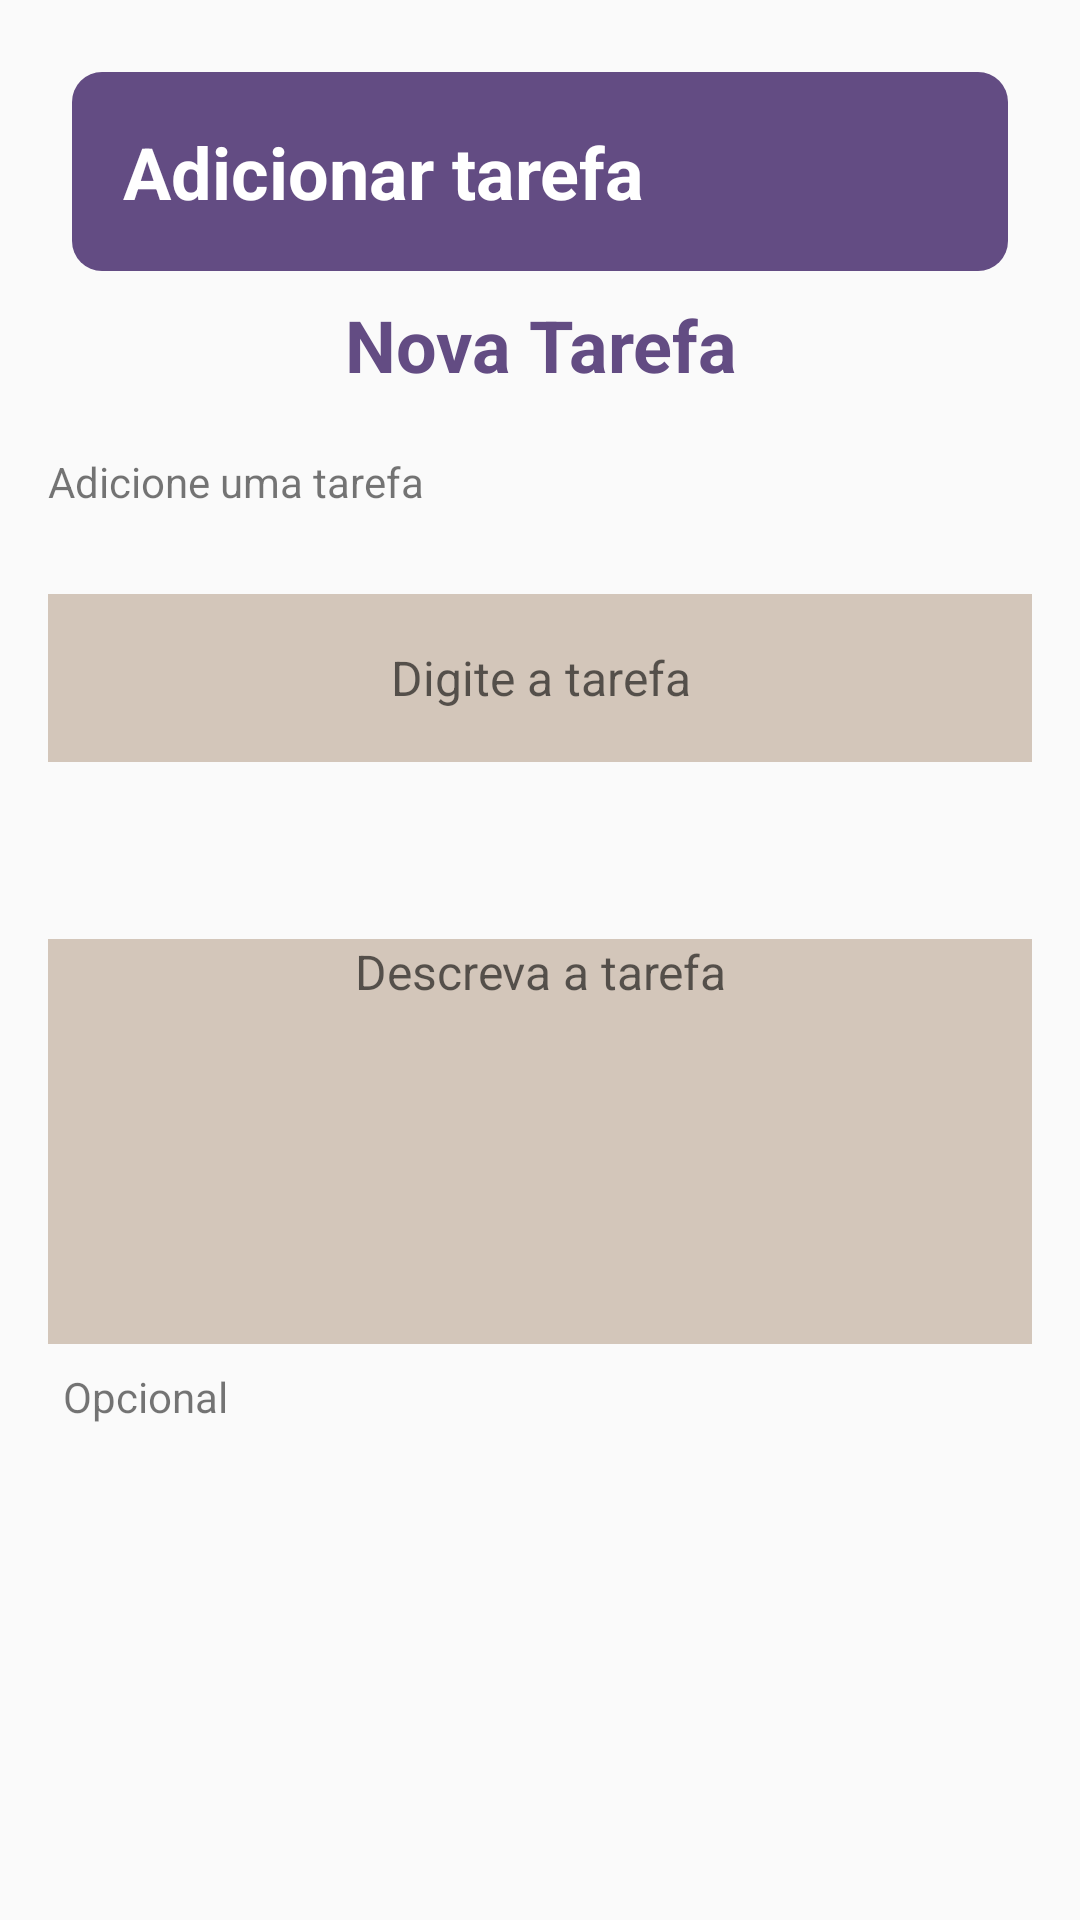

The Android layout XML behind this screen, and the referenced resources:
<!-- AndroidManifest.xml: application theme AppTheme -->
<!-- res/layout/adicionar_tarefa.xml -->
<?xml version="1.0" encoding="utf-8"?>
<androidx.constraintlayout.widget.ConstraintLayout
        xmlns:android="http://schemas.android.com/apk/res/android"
        android:id="@+id/teste"
        android:layout_width="match_parent"
        android:layout_height="match_parent"
        xmlns:app="http://schemas.android.com/apk/res-auto"
        xmlns:tools="http://schemas.android.com/tools">

    <androidx.coordinatorlayout.widget.CoordinatorLayout
            android:layout_width="match_parent"
            android:layout_height="match_parent"
            app:behavior_skipCollapsed= "true"
            app:layout_behavior="com.google.android.material.bottomsheet.BottomSheetBehavior">
        <LinearLayout
                android:layout_width="match_parent"
                android:layout_height="wrap_content"
                android:background="@drawable/bola_background"
                android:layout_margin="24dp"
                android:orientation="vertical"
                app:layout_constraintEnd_toEndOf="parent"
                app:layout_constraintStart_toStartOf="parent"
                android:id="@+id/linearLayout"
        >

            <TextView
                    android:layout_width="wrap_content"
                    android:layout_height="wrap_content"
                    android:text="@string/titulo_app"
                    android:padding="13dp"
                    android:textSize="24dp"
                    android:textColor="@color/colorWhite"
                    android:textStyle="bold"
                    android:id="@+id/titulo_tarefas"
            />

        </LinearLayout>

        <LinearLayout
                android:layout_width="match_parent"
                android:layout_height="wrap_content"
                android:layout_marginTop="50dp"
                android:layout_marginHorizontal="16dp"
                android:orientation="vertical">


            <TextView
                    android:layout_width="match_parent"
                    android:layout_height="wrap_content"
                    android:layout_marginTop="48.6dp"
                    android:textSize="24sp"
                    android:textStyle="bold"
                    android:textAlignment="center"
                    android:text="@string/nova_tarefa"
                    android:textColor="@color/colorAccent"
            />
            <TextView
                    android:layout_width="wrap_content"
                    android:layout_height="wrap_content"
                    android:textSize="14sp"
                    android:layout_marginTop="20dp"
                    android:text="@string/adicionar_tarefa"
            />

            <EditText
                    android:id="@+id/edtTituloAdd"
                    android:layout_width="328dp"
                    android:layout_height="56dp"
                    android:background="@color/colorPastel"
                    android:layout_marginTop="28dp"
                    android:textAlignment="center"
                    android:textSize="16sp"
                    android:hint="@string/nome_tarefa"/>


            <EditText
                    android:id="@+id/edtDescricaoAdd"
                    android:layout_width="328dp"
                    android:layout_height="135dp"
                    android:layout_marginTop="59dp"
                    android:background="@color/colorPastel"
                    android:textSize="16sp"
                    android:gravity="center_horizontal"
                    android:hint="@string/descricao_tarefa"/>
            <TextView
                    android:layout_width="wrap_content"
                    android:layout_height="wrap_content"
                    android:layout_marginStart="5dp"
                    android:layout_marginTop="8dp"
                    android:text="@string/optional"
            />

            <Button
                    android:id="@+id/btnCriarNovaTarefa"
                    android:layout_marginTop="180dp"
                    android:layout_marginBottom="49dp"
                    android:layout_width="match_parent"
                    android:layout_height="50dp"
                    android:background="@drawable/bola_background"
                    android:textColor="@color/colorWhite"
                    android:textSize="18dp"
                    android:textAllCaps="false"
                    android:text="@string/botaoAddicionar"
            />

        </LinearLayout>

    </androidx.coordinatorlayout.widget.CoordinatorLayout>




</androidx.constraintlayout.widget.ConstraintLayout>
<!-- resources referenced by this layout -->
<resources>
  <color name="colorAccent">#634C83</color>
  <color name="colorPastel">#D3C6BA</color>
  <color name="colorWhite">#FFFFFF</color>
  <!-- drawable bola_background (drawable) -->
  <?xml version="1.0" encoding="utf-8"?>
  <shape xmlns:android="http://schemas.android.com/apk/res/android">
      <solid android:color="@color/colorAccent" />
      <padding android:left="4dp" android:top="4dp"
               android:right="4dp" android:bottom="4dp" />
      <corners android:bottomLeftRadius="10dp" android:bottomRightRadius="10dp"
          android:topLeftRadius="10dp" android:topRightRadius="10dp"/>
  
  </shape>
  <string name="adicionar_tarefa">Adicione uma tarefa</string>
  <string name="botaoAddicionar">+ Adicionar</string>
  <string name="descricao_tarefa">Descreva a tarefa</string>
  <string name="nome_tarefa">Digite a tarefa</string>
  <string name="nova_tarefa">Nova Tarefa</string>
  <string name="optional">Opcional</string>
  <string name="titulo_app">Adicionar tarefa</string>
  <style name="AppTheme" parent="Theme.AppCompat.Light.NoActionBar">
          
          <item name="colorPrimary">@color/colorPrimary</item>
          <item name="colorPrimaryDark">#0A080C</item>
          <item name="colorAccent">@color/colorAccent</item>
      </style>
  <color name="colorPrimary">#6200EE</color>
</resources>
